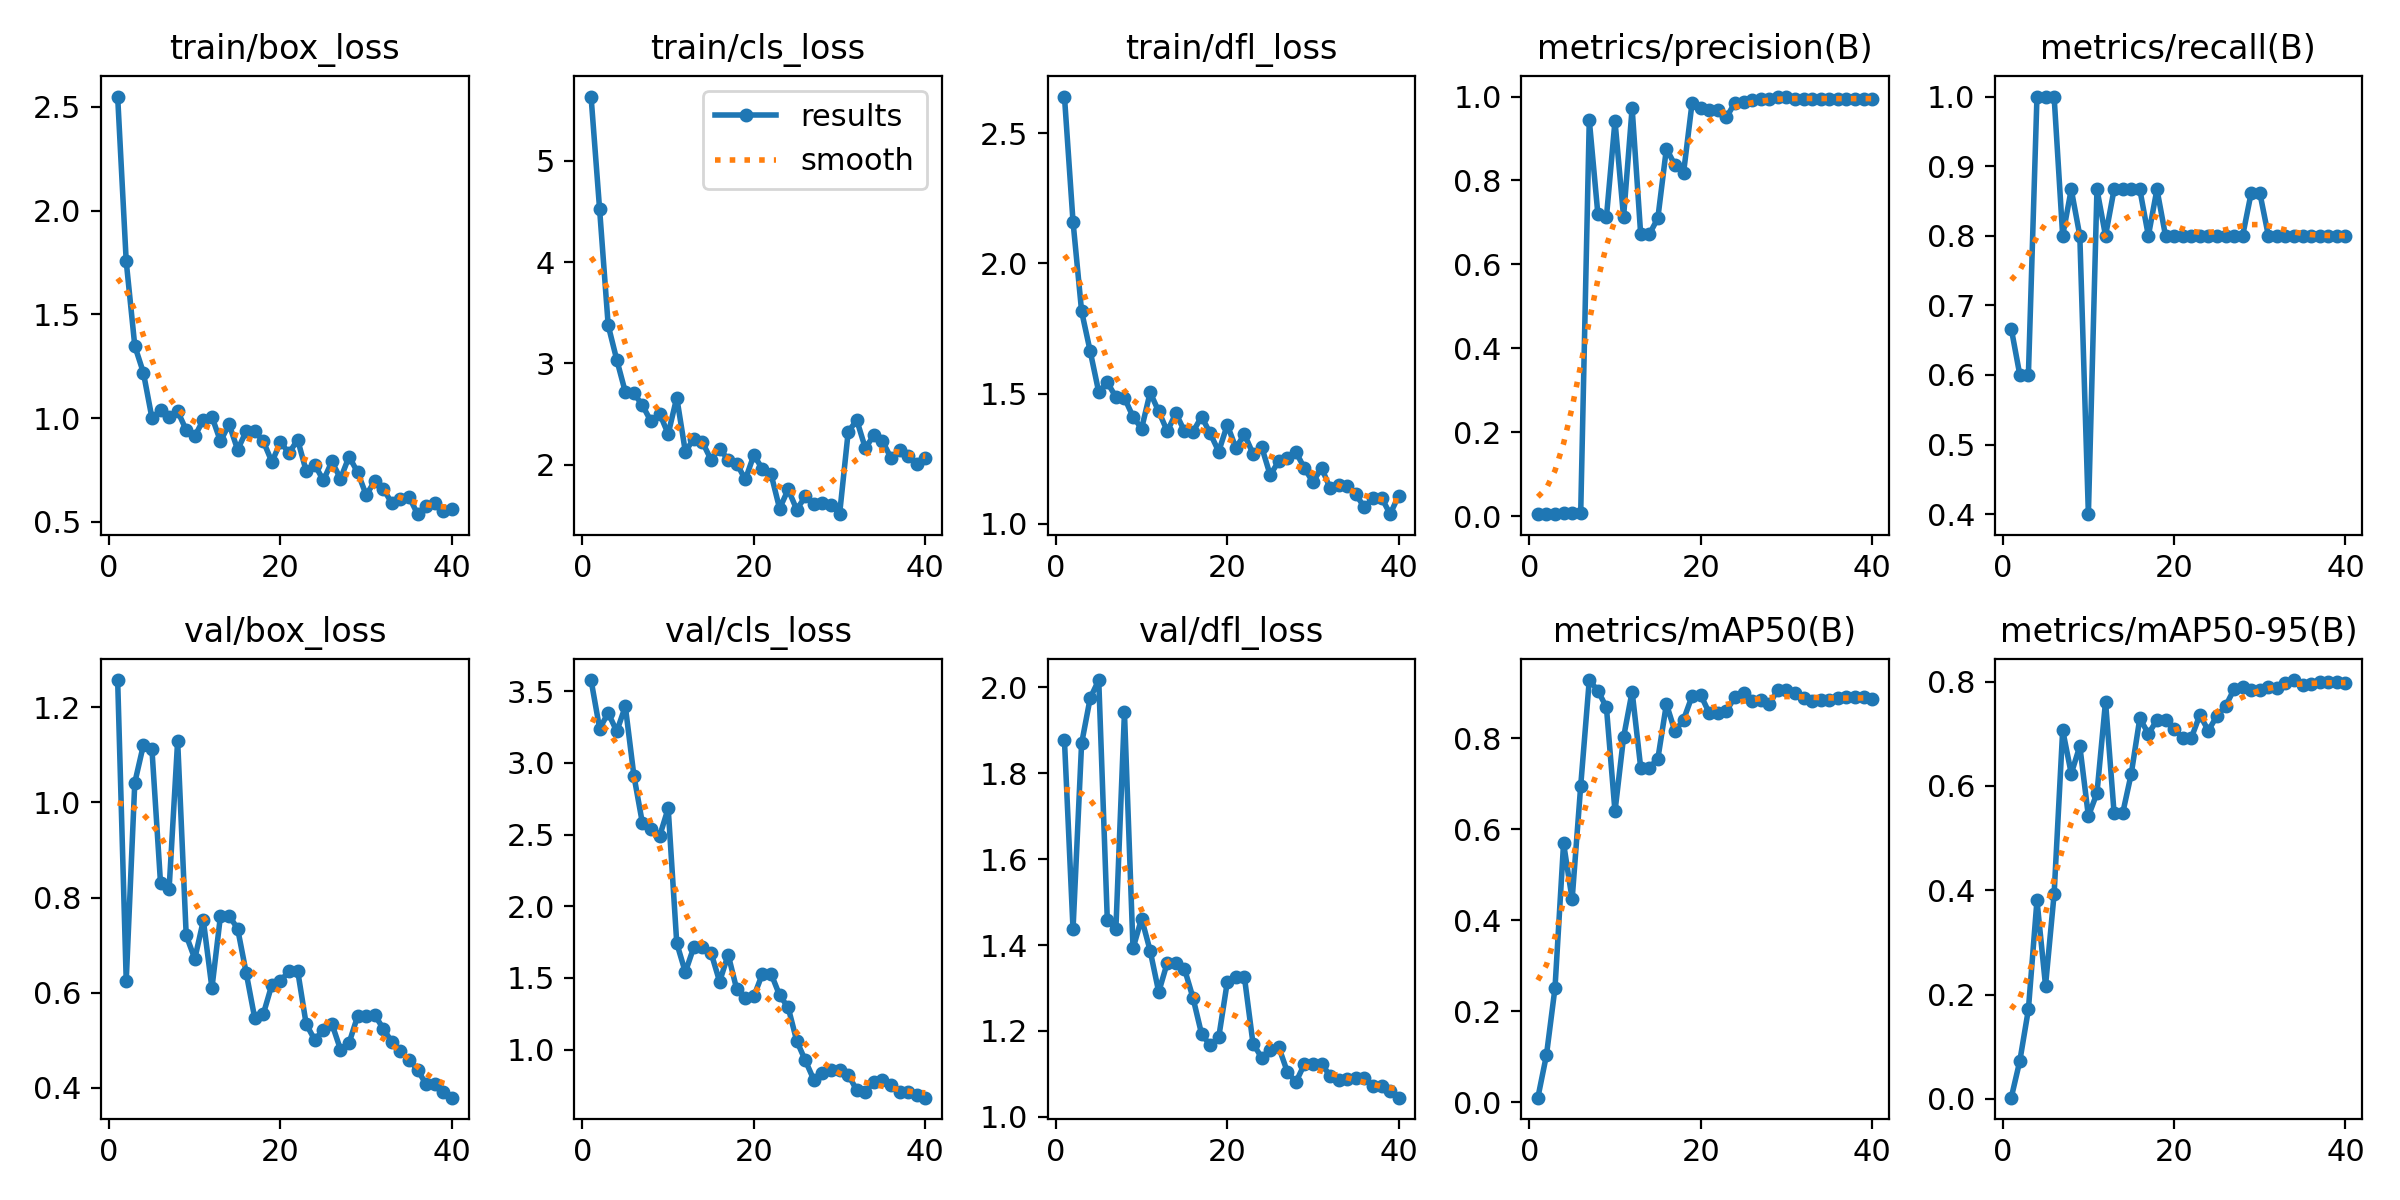

The file beside this chart, header and first rows:
epoch, time, train/box_loss, train/cls_loss, train/dfl_loss, metrics/precision(B), metrics/recall(B), metrics/mAP50(B), metrics/mAP50-95(B), val/box_loss, val/cls_loss, val/dfl_loss, lr/pg0, lr/pg1, lr/pg2
1, 8.053, 2.55, 5.635, 2.641, 0.00556, 0.6667, 0.00972, 0.00238, 1.257, 3.578, 1.876, 0.00012, 0.00012, 0.00012
2, 10.86, 1.755, 4.52, 2.16, 0.005, 0.6, 0.103, 0.07287, 0.6254, 3.24, 1.437, 0.0002536, 0.0002536, 0.0002536
3, 12.91, 1.348, 3.376, 1.816, 0.005, 0.6, 0.251, 0.1714, 1.042, 3.348, 1.869, 0.0003802, 0.0003802, 0.0003802
4, 15.02, 1.22, 3.035, 1.663, 0.00833, 1, 0.5692, 0.3804, 1.12, 3.22, 1.974, 0.0004999, 0.0004999, 0.0004999
5, 17.08, 1.001, 2.716, 1.506, 0.00833, 1, 0.446, 0.217, 1.112, 3.395, 2.016, 0.0006127, 0.0006127, 0.0006127
6, 19.02, 1.039, 2.705, 1.543, 0.00833, 1, 0.6956, 0.3924, 0.8311, 2.91, 1.458, 0.0007185, 0.0007185, 0.0007185
7, 20.93, 1.003, 2.585, 1.487, 0.9443, 0.8, 0.9282, 0.707, 0.8172, 2.578, 1.437, 0.0008174, 0.0008174, 0.0008174
8, 22.86, 1.033, 2.427, 1.483, 0.7206, 0.8667, 0.905, 0.6235, 1.13, 2.538, 1.941, 0.0009094, 0.0009094, 0.0009094
9, 24.77, 0.9425, 2.504, 1.411, 0.7123, 0.8, 0.8683, 0.6762, 0.7205, 2.489, 1.392, 0.0009945, 0.0009945, 0.0009945
10, 26.7, 0.9126, 2.303, 1.365, 0.9419, 0.4, 0.6393, 0.5421, 0.6715, 2.684, 1.462, 0.001073, 0.001073, 0.001073
11, 28.64, 0.9923, 2.663, 1.504, 0.713, 0.8667, 0.8022, 0.5859, 0.752, 1.743, 1.387, 0.001144, 0.001144, 0.001144
12, 30.56, 1.007, 2.129, 1.431, 0.9726, 0.8, 0.9029, 0.7616, 0.61, 1.54, 1.291, 0.001208, 0.001208, 0.001208
13, 32.48, 0.8883, 2.257, 1.355, 0.6716, 0.8667, 0.7356, 0.5475, 0.7621, 1.717, 1.359, 0.001265, 0.001265, 0.001265
14, 34.38, 0.9712, 2.221, 1.424, 0.6716, 0.8667, 0.7356, 0.5475, 0.7621, 1.717, 1.359, 0.001316, 0.001316, 0.001316
15, 36.28, 0.8477, 2.049, 1.356, 0.7102, 0.8667, 0.755, 0.623, 0.7346, 1.676, 1.345, 0.001307, 0.001307, 0.001307
16, 38.21, 0.9372, 2.158, 1.353, 0.8762, 0.8667, 0.8756, 0.7295, 0.6417, 1.474, 1.277, 0.001257, 0.001257, 0.001257
17, 40.19, 0.937, 2.047, 1.411, 0.8364, 0.8, 0.8152, 0.6999, 0.5461, 1.662, 1.193, 0.001208, 0.001208, 0.001208
18, 42.1, 0.8881, 2.01, 1.347, 0.8182, 0.8667, 0.8411, 0.7259, 0.5556, 1.42, 1.167, 0.001159, 0.001159, 0.001159
19, 43.99, 0.7892, 1.853, 1.277, 0.9857, 0.8, 0.8931, 0.7257, 0.6172, 1.363, 1.185, 0.001109, 0.001109, 0.001109
20, 45.9, 0.884, 2.095, 1.38, 0.972, 0.8, 0.8955, 0.7092, 0.624, 1.371, 1.314, 0.001059, 0.001059, 0.001059
21, 47.76, 0.8313, 1.957, 1.291, 0.9686, 0.8, 0.8556, 0.6914, 0.6467, 1.53, 1.325, 0.00101, 0.00101, 0.00101
22, 49.64, 0.8965, 1.907, 1.343, 0.9686, 0.8, 0.8556, 0.6914, 0.6467, 1.53, 1.325, 0.0009605, 0.0009605, 0.0009605
23, 51.59, 0.7448, 1.566, 1.268, 0.9505, 0.8, 0.8609, 0.7359, 0.534, 1.379, 1.171, 0.000911, 0.000911, 0.000911
24, 53.48, 0.7765, 1.755, 1.296, 0.9853, 0.8, 0.8905, 0.706, 0.5011, 1.294, 1.138, 0.0008615, 0.0008615, 0.0008615
25, 55.38, 0.6996, 1.556, 1.187, 0.9874, 0.8, 0.8988, 0.7342, 0.5223, 1.06, 1.156, 0.000812, 0.000812, 0.000812
26, 57.29, 0.7913, 1.686, 1.239, 0.9907, 0.8, 0.8825, 0.7525, 0.5349, 0.9245, 1.163, 0.0007625, 0.0007625, 0.0007625
27, 59.21, 0.7078, 1.607, 1.252, 0.9936, 0.8, 0.8833, 0.7854, 0.4808, 0.7884, 1.105, 0.000713, 0.000713, 0.000713
28, 61.12, 0.8144, 1.617, 1.276, 0.9936, 0.8, 0.8751, 0.7893, 0.4943, 0.8349, 1.081, 0.0006635, 0.0006635, 0.0006635
29, 63.02, 0.7393, 1.602, 1.213, 1, 0.8619, 0.9068, 0.783, 0.5509, 0.8586, 1.123, 0.000614, 0.000614, 0.000614
30, 64.92, 0.6297, 1.511, 1.16, 1, 0.8619, 0.9068, 0.783, 0.5509, 0.8586, 1.123, 0.0005645, 0.0005645, 0.0005645
31, 98.11, 0.6962, 2.32, 1.215, 0.9938, 0.8, 0.8995, 0.7896, 0.5533, 0.826, 1.124, 0.000515, 0.000515, 0.000515
32, 100, 0.6599, 2.441, 1.136, 0.9948, 0.8, 0.889, 0.7872, 0.5245, 0.7167, 1.095, 0.0004655, 0.0004655, 0.0004655
33, 101.9, 0.5892, 2.164, 1.148, 0.9952, 0.8, 0.8831, 0.7979, 0.4965, 0.7067, 1.086, 0.000416, 0.000416, 0.000416
34, 103.8, 0.6112, 2.29, 1.147, 0.995, 0.8, 0.8854, 0.8029, 0.477, 0.7735, 1.089, 0.0003665, 0.0003665, 0.0003665
35, 105.7, 0.621, 2.234, 1.113, 0.9948, 0.8, 0.8852, 0.7936, 0.459, 0.7899, 1.089, 0.000317, 0.000317, 0.000317
36, 107.5, 0.5372, 2.065, 1.063, 0.9951, 0.8, 0.8886, 0.795, 0.4379, 0.752, 1.09, 0.0002675, 0.0002675, 0.0002675
37, 109.4, 0.5761, 2.14, 1.099, 0.995, 0.8, 0.89, 0.7988, 0.4075, 0.7009, 1.072, 0.000218, 0.000218, 0.000218
38, 111.2, 0.5913, 2.089, 1.1, 0.995, 0.8, 0.89, 0.7988, 0.4075, 0.7009, 1.072, 0.0001685, 0.0001685, 0.0001685
39, 113, 0.5544, 2.005, 1.036, 0.995, 0.8, 0.8913, 0.7987, 0.3915, 0.6817, 1.06, 0.000119, 0.000119, 0.000119
40, 114.9, 0.5612, 2.062, 1.108, 0.9951, 0.8, 0.8869, 0.7981, 0.3796, 0.6646, 1.045, 6.95e-05, 6.95e-05, 6.95e-05
